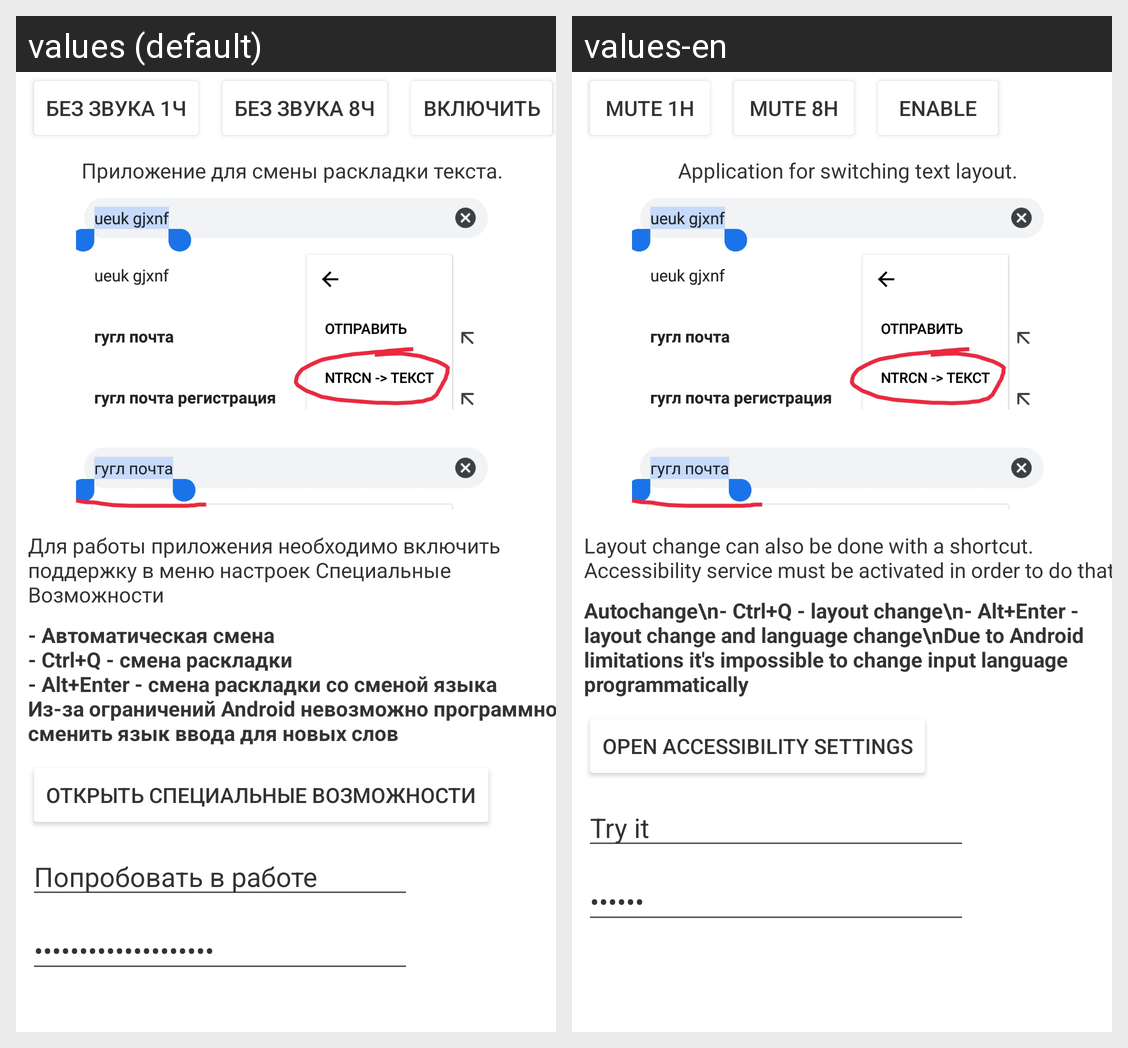

For this localized Android screen grid, give each drawn string resource with its value in every locale shown.
Android screen res/layout/content_main.xml rendered under 2 locales, left to right: values (default), values-en. Device: Nexus 5 (rendered at 1080×1920; each locale shown at half size, 540×960, under a caption strip naming it); theme AppTheme.
Strings drawn on this screen, with the default value and each locale's value (text and hints the layout hard-codes, and strings that could not be matched under every locale, appear in the picture but are not listed):

text_btn_mute_1h
  values: Без звука 1ч
  values-en: Mute 1h

text_btn_mute_8h
  values: Без звука 8ч
  values-en: Mute 8h

text_btn_mute_enable
  values: Включить
  values-en: Enable

main_description
  values: Приложение для смены раскладки текста.
  values-en: Application for switching text layout.

main_service_description
  values: Для работы приложения необходимо включить поддержку в меню настроек Специальные Возможности
  values-en: Layout change can also be done with a shortcut. Accessibility service must be activated in order to do that.

main_examples
  values: - Автоматическая смена
      - Ctrl+Q - смена раскладки
      - Alt+Enter - смена раскладки со сменой языка
      Из-за ограничений Android невозможно программно сменить язык ввода для новых слов
  values-en: Autochange\n- Ctrl+Q - layout change\n- Alt+Enter - layout change and language change\nDue to Android limitations it's impossible to change input language programmatically

main_button_accessibility
  values: Открыть Специальные Возможности
  values-en: Open Accessibility Settings

main_edittext_placeholder
  values: Попробовать в работе
  values-en: Try it
